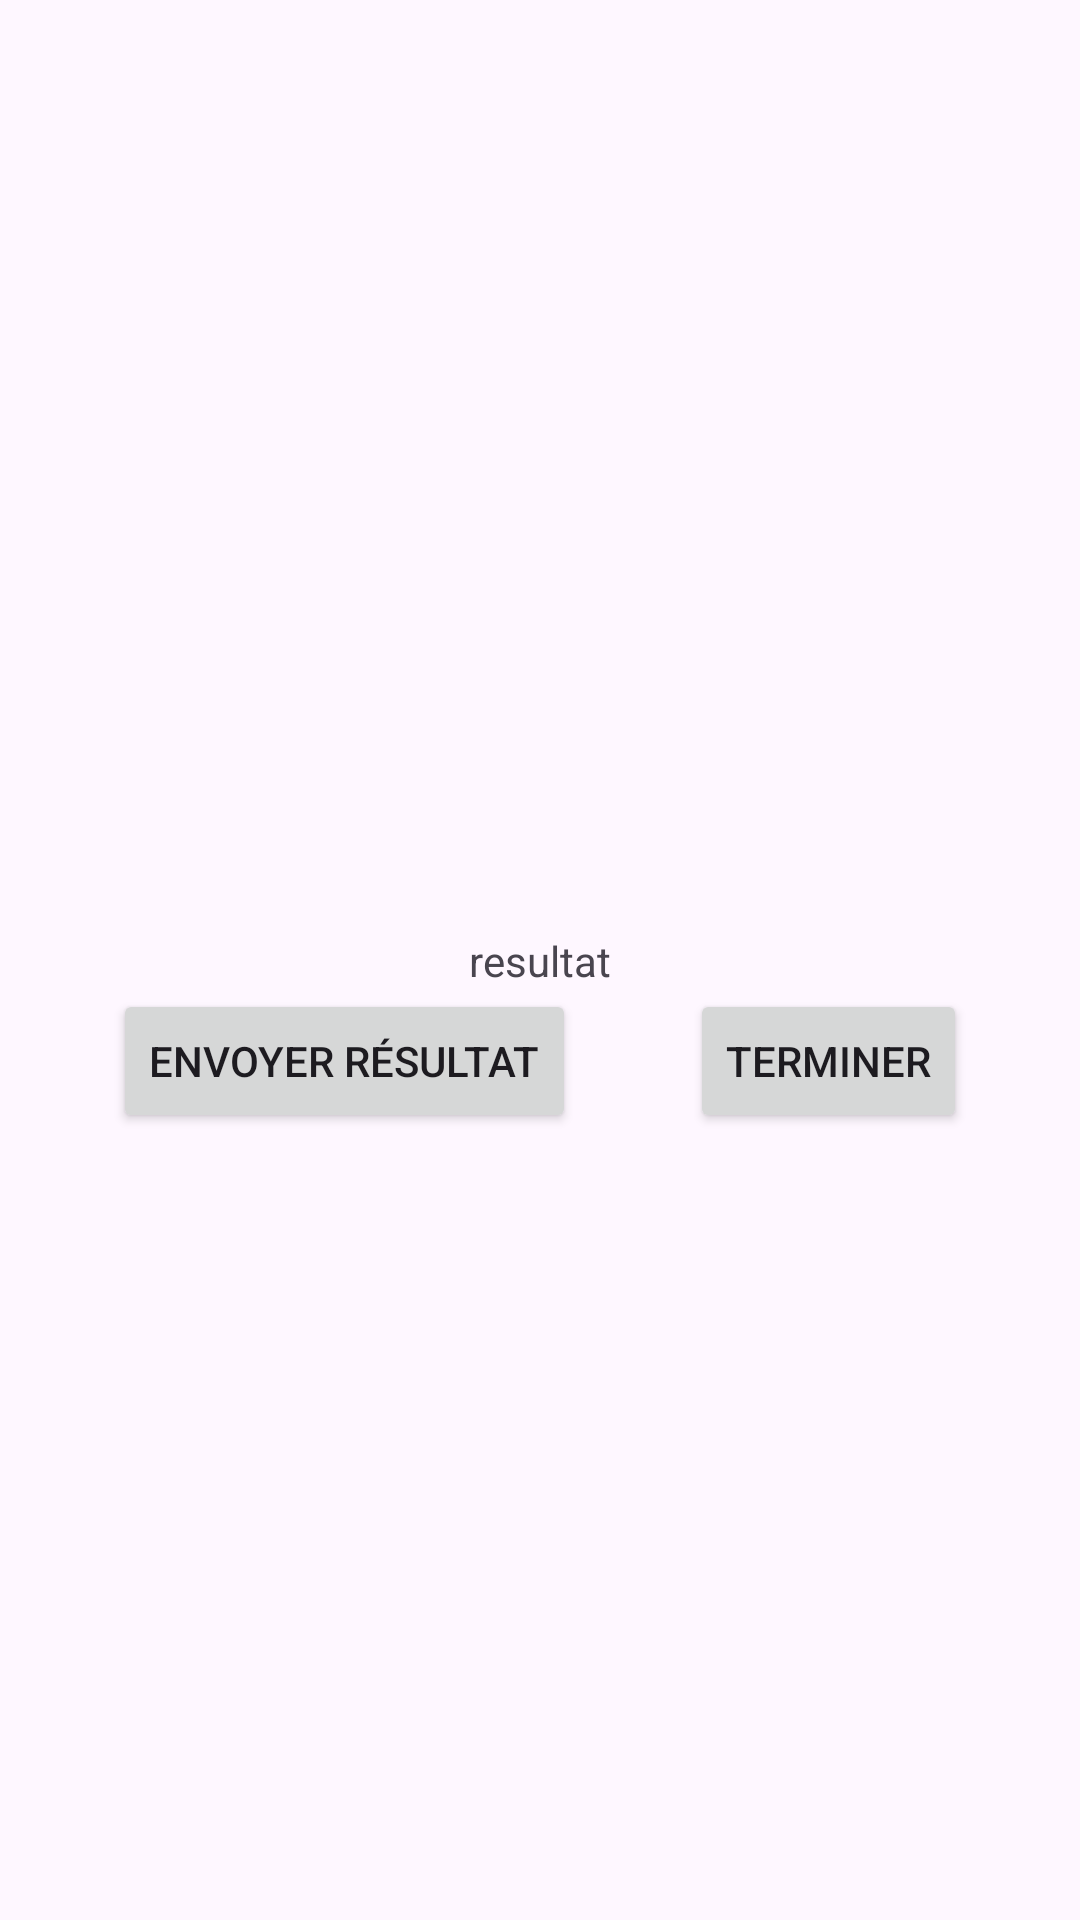

The Android layout XML behind this screen, and the referenced resources:
<!-- AndroidManifest.xml: application theme Theme.TP1_OuerhaniSyrine -->
<!-- res/layout/activity_conversion.xml -->
<?xml version="1.0" encoding="utf-8"?>
<androidx.constraintlayout.widget.ConstraintLayout xmlns:android="http://schemas.android.com/apk/res/android"
    xmlns:app="http://schemas.android.com/apk/res-auto"
    xmlns:tools="http://schemas.android.com/tools"
    android:id="@+id/main"
    android:layout_width="match_parent"
    android:layout_height="match_parent"
    tools:context=".ConversionActivity">

    <TextView
        android:id="@+id/resText"
        android:layout_width="wrap_content"
        android:layout_height="wrap_content"
        android:text="@string/resultat"
        app:layout_constraintTop_toTopOf="parent"
        app:layout_constraintBottom_toBottomOf="parent"
        app:layout_constraintStart_toStartOf="parent"
        app:layout_constraintEnd_toEndOf="parent"/>

    <Button
        android:id="@+id/btn_env"
        android:layout_width="wrap_content"
        android:layout_height="wrap_content"
        android:text="@string/envRes"
        app:layout_constraintStart_toStartOf="parent"
        app:layout_constraintEnd_toStartOf="@id/btn_terminer"
        app:layout_constraintTop_toBottomOf="@id/resText"/>

    <Button
        android:id="@+id/btn_terminer"
        android:layout_width="wrap_content"
        android:layout_height="wrap_content"
        android:text="@string/terminer"
        app:layout_constraintEnd_toEndOf="parent"
        app:layout_constraintStart_toEndOf="@id/btn_env"
        app:layout_constraintTop_toBottomOf="@id/resText"
        />
</androidx.constraintlayout.widget.ConstraintLayout>
<!-- resources referenced by this layout -->
<resources>
  <string name="envRes">envoyer Résultat</string>
  <string name="resultat">resultat</string>
  <string name="terminer">terminer</string>
  <style name="Theme.TP1_OuerhaniSyrine" parent="Base.Theme.TP1_OuerhaniSyrine" />
  <style name="Base.Theme.TP1_OuerhaniSyrine" parent="Theme.Material3.DayNight.NoActionBar">
          
          
          <item name="colorPrimary">@color/primaryColor</item>
          <item name="colorSecondary">@color/secondaryColor</item>
      </style>
  <color name="primaryColor">#80dfff</color>
  <color name="secondaryColor">#0099cc</color>
</resources>
